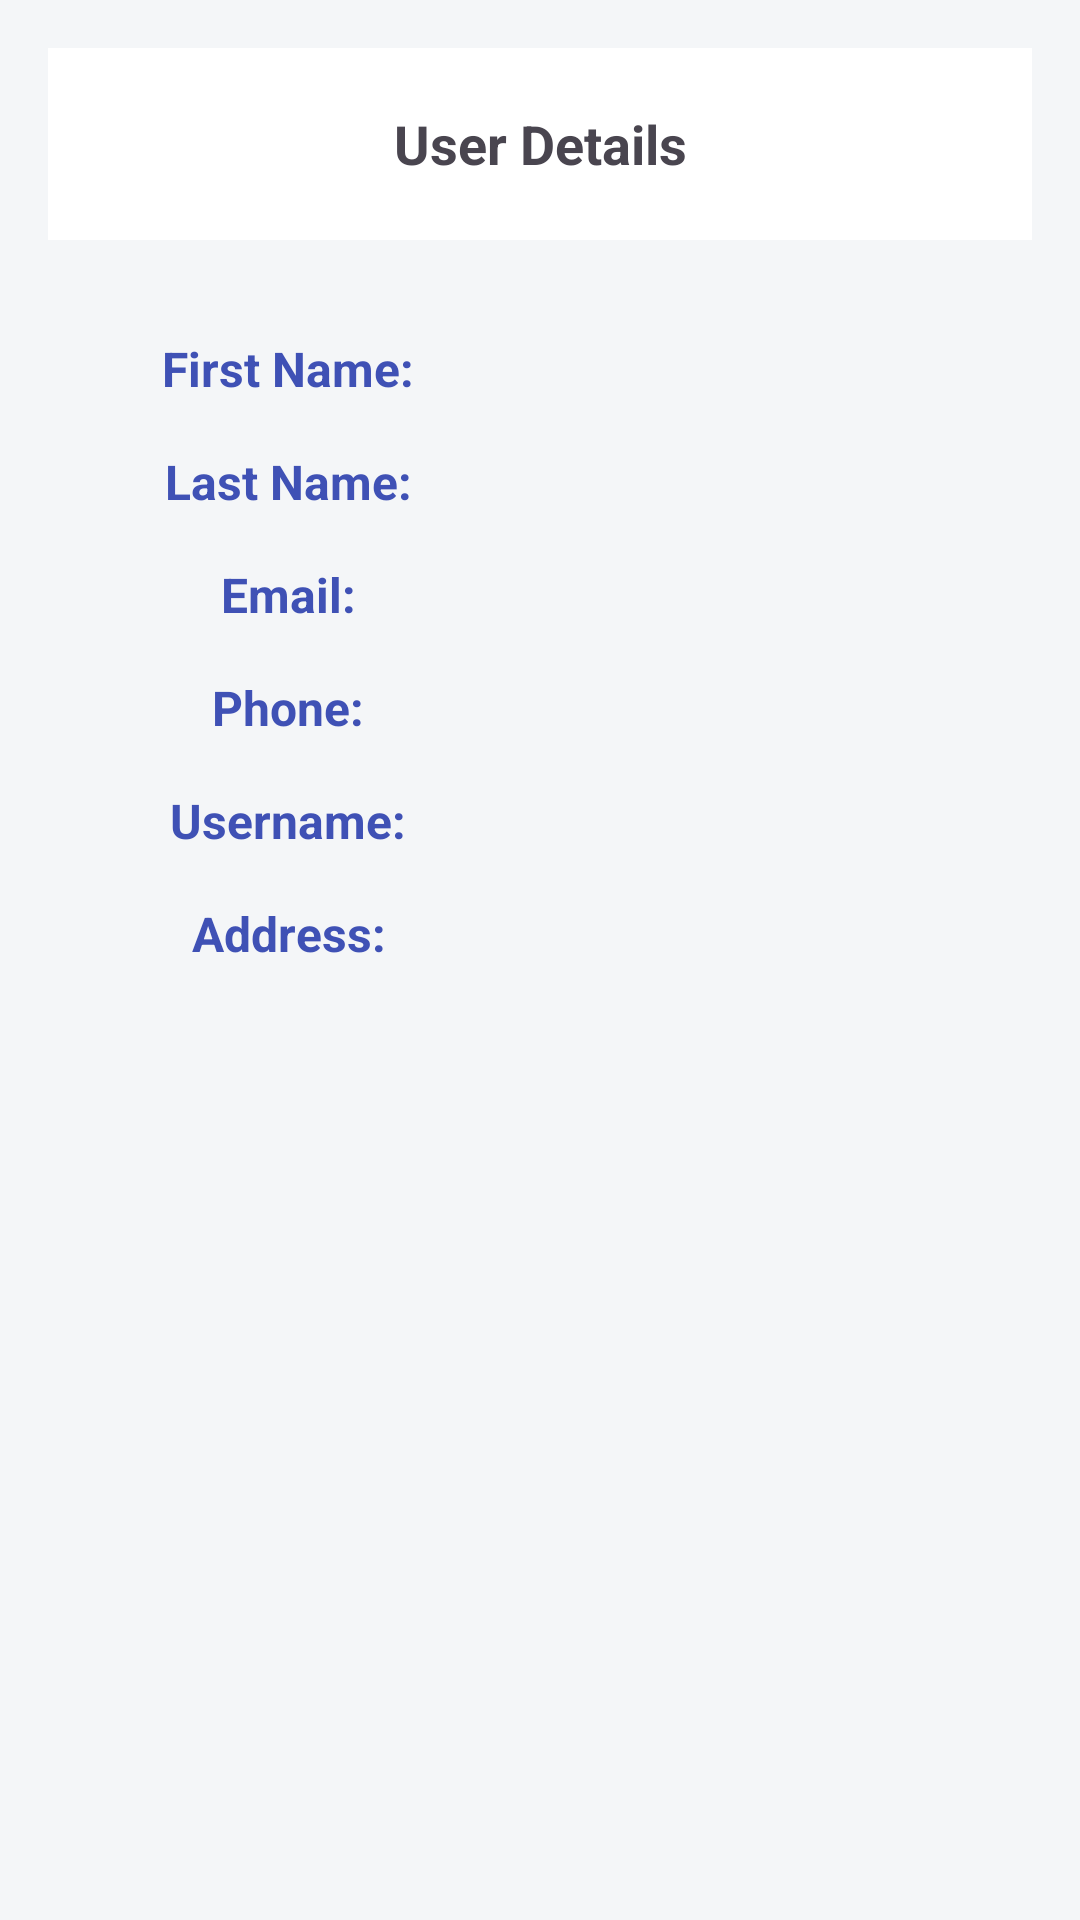

Reconstruct the res/layout file that produces this screen, plus the resources it refers to.
<!-- AndroidManifest.xml: application theme Theme.StoreApp -->
<!-- res/layout/fragment_user_details.xml -->
<?xml version="1.0" encoding="utf-8"?>
<androidx.constraintlayout.widget.ConstraintLayout xmlns:android="http://schemas.android.com/apk/res/android"
    xmlns:app="http://schemas.android.com/apk/res-auto"
    android:layout_width="match_parent"
    android:layout_height="match_parent"
    android:background="#F4F6F8"
    android:padding="16dp">

    <com.google.android.material.appbar.AppBarLayout
        android:id="@+id/toolbar"
        android:layout_width="0dp"
        android:layout_height="wrap_content"
        android:background="@android:color/white"
        app:layout_constraintTop_toTopOf="parent"
        app:layout_constraintStart_toStartOf="parent"
        app:layout_constraintEnd_toEndOf="parent">

        <androidx.appcompat.widget.Toolbar
            android:id="@+id/product_detail_toolbar"
            android:layout_width="match_parent"
            android:layout_height="?attr/actionBarSize"
            app:navigationIcon="@drawable/baseline_arrow_back_ios_24">

            <TextView
                android:id="@+id/toolbar_title"
                android:layout_width="wrap_content"
                android:layout_height="wrap_content"
                android:layout_gravity="center"
                android:maxLength="15"
                android:text="User Details"
                android:textAppearance="?android:textAppearanceMedium"
                android:textStyle="bold" />
        </androidx.appcompat.widget.Toolbar>
    </com.google.android.material.appbar.AppBarLayout>


    <android.widget.ScrollView
        android:id="@+id/scrollView"
        android:layout_width="match_parent"
        android:layout_height="0dp"
        android:fillViewport="true"
        app:layout_constraintBottom_toBottomOf="parent"
        app:layout_constraintTop_toBottomOf="@id/toolbar">

        <androidx.constraintlayout.widget.ConstraintLayout
            android:layout_width="match_parent"
            android:layout_height="wrap_content">

            <com.google.android.material.imageview.ShapeableImageView
                android:id="@+id/user_profile_image"
                android:layout_width="150dp"
                android:visibility="gone"
                android:layout_height="150dp"
                android:layout_marginTop="32dp"
                android:src="@drawable/ic_launcher_background"
                app:layout_constraintEnd_toEndOf="parent"
                app:layout_constraintStart_toStartOf="parent"
                app:layout_constraintTop_toTopOf="parent"
                app:shapeAppearance="@style/ShapeAppearance.Material3.Circular.Image" />

            <TextView
                android:id="@+id/first_name_label"
                android:layout_width="0dp"
                android:layout_height="wrap_content"
                android:layout_marginTop="32dp"
                android:gravity="center"
                android:text="First Name:"
                android:textColor="#3F51B5"
                android:textSize="16sp"
                android:textStyle="bold"
                app:layout_constraintEnd_toStartOf="@+id/first_name_text"
                app:layout_constraintStart_toStartOf="parent"
                app:layout_constraintTop_toBottomOf="@id/user_profile_image" />

            <TextView
                android:id="@+id/first_name_text"
                android:layout_width="0dp"
                android:layout_height="wrap_content"
                android:layout_marginStart="8dp"
                android:gravity="start"
                android:textColor="#1C3950"
                android:textSize="16sp"
                app:layout_constraintBaseline_toBaselineOf="@+id/first_name_label"
                app:layout_constraintEnd_toEndOf="parent"
                app:layout_constraintStart_toEndOf="@+id/first_name_label" />

            <TextView
                android:id="@+id/last_name_label"
                android:layout_width="0dp"
                android:layout_height="wrap_content"
                android:layout_marginTop="16dp"
                android:gravity="center"
                android:text="Last Name:"
                android:textColor="#3F51B5"
                android:textSize="16sp"
                android:textStyle="bold"
                app:layout_constraintEnd_toStartOf="@+id/last_name_text"
                app:layout_constraintStart_toStartOf="parent"
                app:layout_constraintTop_toBottomOf="@id/first_name_label" />

            <TextView
                android:id="@+id/last_name_text"
                android:layout_width="0dp"
                android:layout_height="wrap_content"
                android:layout_marginStart="8dp"
                android:gravity="start"
                android:textColor="#1C3950"
                android:textSize="16sp"
                app:layout_constraintBaseline_toBaselineOf="@+id/last_name_label"
                app:layout_constraintEnd_toEndOf="parent"
                app:layout_constraintStart_toEndOf="@+id/last_name_label" />

            <TextView
                android:id="@+id/email_label"
                android:layout_width="0dp"
                android:layout_height="wrap_content"
                android:layout_marginTop="16dp"
                android:gravity="center"
                android:text="Email:"
                android:textColor="#3F51B5"
                android:textSize="16sp"
                android:textStyle="bold"
                app:layout_constraintEnd_toStartOf="@+id/email_text"
                app:layout_constraintStart_toStartOf="parent"
                app:layout_constraintTop_toBottomOf="@id/last_name_label" />

            <TextView
                android:id="@+id/email_text"
                android:layout_width="0dp"
                android:layout_height="wrap_content"
                android:layout_marginStart="8dp"
                android:gravity="start"
                android:textColor="#1C3950"
                android:textSize="16sp"
                app:layout_constraintBaseline_toBaselineOf="@+id/email_label"
                app:layout_constraintEnd_toEndOf="parent"
                app:layout_constraintStart_toEndOf="@+id/email_label" />

            <TextView
                android:id="@+id/phone_label"
                android:layout_width="0dp"
                android:layout_height="wrap_content"
                android:layout_marginTop="16dp"
                android:gravity="center"
                android:text="Phone:"
                android:textColor="#3F51B5"
                android:textSize="16sp"
                android:textStyle="bold"
                app:layout_constraintEnd_toStartOf="@+id/phone_text"
                app:layout_constraintStart_toStartOf="parent"
                app:layout_constraintTop_toBottomOf="@id/email_label" />

            <TextView
                android:id="@+id/phone_text"
                android:layout_width="0dp"
                android:layout_height="wrap_content"
                android:layout_marginStart="8dp"
                android:gravity="start"
                android:textColor="#1C3950"
                android:textSize="16sp"
                app:layout_constraintBaseline_toBaselineOf="@+id/phone_label"
                app:layout_constraintEnd_toEndOf="parent"
                app:layout_constraintStart_toEndOf="@+id/phone_label" />

            <TextView
                android:id="@+id/username_label"
                android:layout_width="0dp"
                android:layout_height="wrap_content"
                android:layout_marginTop="16dp"
                android:gravity="center"
                android:text="Username:"
                android:textColor="#3F51B5"
                android:textSize="16sp"
                android:textStyle="bold"
                app:layout_constraintEnd_toStartOf="@+id/username_text"
                app:layout_constraintStart_toStartOf="parent"
                app:layout_constraintTop_toBottomOf="@id/phone_label" />

            <TextView
                android:id="@+id/username_text"
                android:layout_width="0dp"
                android:layout_height="wrap_content"
                android:layout_marginStart="8dp"
                android:gravity="start"
                android:textColor="#1C3950"
                android:textSize="16sp"
                app:layout_constraintBaseline_toBaselineOf="@+id/username_label"
                app:layout_constraintEnd_toEndOf="parent"
                app:layout_constraintStart_toEndOf="@+id/username_label" />

            <TextView
                android:id="@+id/address_label"
                android:layout_width="0dp"
                android:layout_height="wrap_content"
                android:layout_marginTop="16dp"
                android:gravity="center"
                android:text="Address:"
                android:textColor="#3F51B5"
                android:textSize="16sp"
                android:textStyle="bold"
                app:layout_constraintEnd_toStartOf="@+id/address_text"
                app:layout_constraintStart_toStartOf="parent"
                app:layout_constraintTop_toBottomOf="@id/username_label" />

            <TextView
                android:id="@+id/address_text"
                android:layout_width="0dp"
                android:layout_height="wrap_content"
                android:layout_marginStart="8dp"
                android:gravity="start"
                android:textColor="#1C3950"
                android:textSize="16sp"
                app:layout_constraintBaseline_toBaselineOf="@+id/address_label"
                app:layout_constraintEnd_toEndOf="parent"
                app:layout_constraintStart_toEndOf="@+id/address_label" />
        </androidx.constraintlayout.widget.ConstraintLayout>
    </android.widget.ScrollView>

</androidx.constraintlayout.widget.ConstraintLayout>
<!-- resources referenced by this layout -->
<resources>
  <style name="ShapeAppearance.Material3.Circular.Image" parent="">
          <item name="cornerFamily">rounded</item>
          <item name="cornerSize">50%</item>
      </style>
  <style name="Theme.StoreApp" parent="Base.Theme.StoreApp" />
  <style name="Base.Theme.StoreApp" parent="Theme.Material3.DayNight.NoActionBar">
          
          
      </style>
</resources>
